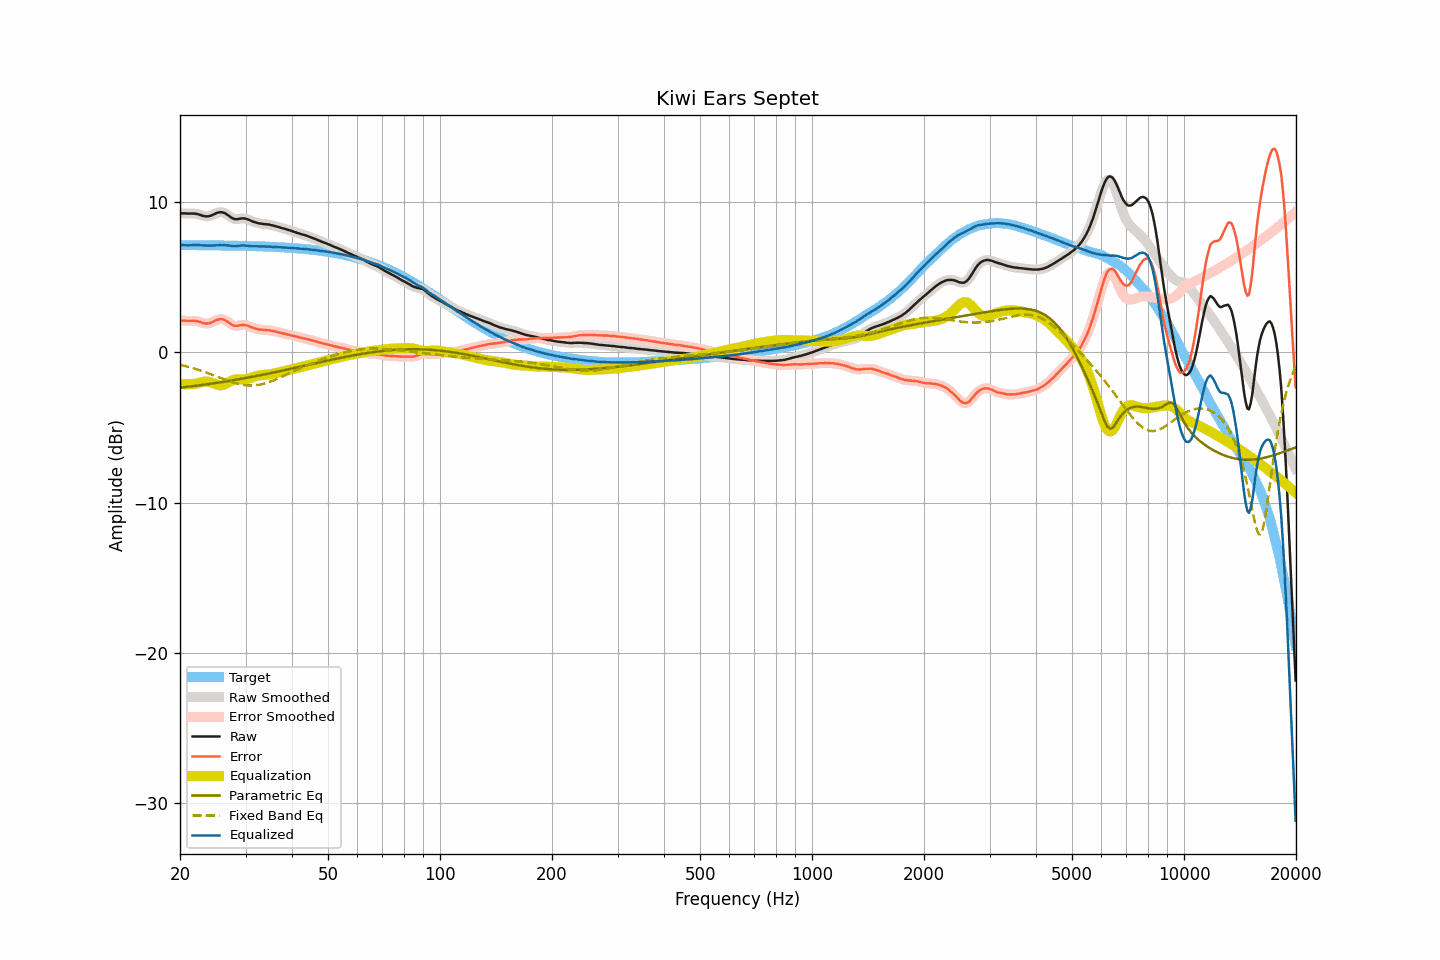

The data file committed next to this chart (first rows):
frequency, raw, smoothed, error, error_smoothed, equalization, parametric_eq, fixed_band_eq, equalized_raw, equalized_smoothed, target
20.00, 9.26, 9.26, 2.12, 2.12, -2.10, -2.35, -0.82, 7.16, 7.16, 7.14
20.20, 9.25, 9.26, 2.11, 2.12, -2.11, -2.34, -0.85, 7.14, 7.15, 7.14
20.40, 9.25, 9.25, 2.11, 2.11, -2.12, -2.32, -0.88, 7.14, 7.14, 7.14
20.61, 9.25, 9.25, 2.11, 2.11, -2.12, -2.31, -0.90, 7.13, 7.13, 7.14
20.81, 9.24, 9.25, 2.10, 2.11, -2.12, -2.30, -0.93, 7.12, 7.13, 7.14
21.02, 9.24, 9.24, 2.10, 2.10, -2.12, -2.29, -0.96, 7.12, 7.12, 7.14
21.23, 9.24, 9.24, 2.10, 2.10, -2.12, -2.27, -0.99, 7.13, 7.13, 7.14
21.44, 9.24, 9.25, 2.11, 2.11, -2.11, -2.26, -1.02, 7.14, 7.14, 7.14
21.66, 9.24, 9.24, 2.11, 2.11, -2.10, -2.25, -1.05, 7.14, 7.14, 7.14
21.87, 9.24, 9.24, 2.11, 2.10, -2.09, -2.23, -1.08, 7.15, 7.15, 7.14
22.09, 9.22, 9.23, 2.09, 2.09, -2.07, -2.22, -1.11, 7.15, 7.15, 7.14
22.31, 9.20, 9.20, 2.07, 2.07, -2.05, -2.21, -1.15, 7.15, 7.15, 7.13
22.54, 9.17, 9.17, 2.04, 2.04, -2.03, -2.19, -1.18, 7.15, 7.14, 7.13
22.76, 9.13, 9.13, 2.00, 2.00, -2.00, -2.18, -1.22, 7.14, 7.14, 7.13
22.99, 9.09, 9.10, 1.96, 1.97, -1.97, -2.17, -1.25, 7.12, 7.13, 7.13
23.22, 9.07, 9.07, 1.94, 1.94, -1.95, -2.15, -1.29, 7.12, 7.12, 7.13
23.45, 9.05, 9.06, 1.92, 1.93, -1.94, -2.14, -1.33, 7.11, 7.11, 7.13
23.69, 9.05, 9.05, 1.92, 1.93, -1.94, -2.12, -1.37, 7.11, 7.11, 7.13
23.92, 9.06, 9.07, 1.94, 1.94, -1.96, -2.11, -1.41, 7.11, 7.11, 7.13
24.16, 9.09, 9.09, 1.97, 1.97, -1.98, -2.09, -1.45, 7.11, 7.11, 7.13
24.40, 9.13, 9.13, 2.01, 2.01, -2.02, -2.08, -1.49, 7.11, 7.11, 7.13
24.65, 9.18, 9.18, 2.06, 2.06, -2.07, -2.06, -1.53, 7.12, 7.12, 7.12
24.89, 9.23, 9.24, 2.11, 2.11, -2.11, -2.04, -1.57, 7.13, 7.13, 7.12
25.14, 9.28, 9.28, 2.16, 2.16, -2.15, -2.03, -1.61, 7.13, 7.13, 7.12
25.39, 9.31, 9.31, 2.19, 2.19, -2.18, -2.01, -1.65, 7.14, 7.14, 7.12
25.65, 9.33, 9.33, 2.22, 2.21, -2.19, -2.00, -1.69, 7.14, 7.14, 7.12
25.91, 9.32, 9.33, 2.21, 2.21, -2.19, -1.98, -1.74, 7.13, 7.14, 7.12
26.16, 9.30, 9.30, 2.19, 2.19, -2.17, -1.96, -1.78, 7.14, 7.14, 7.12
26.43, 9.26, 9.26, 2.15, 2.14, -2.12, -1.94, -1.82, 7.14, 7.13, 7.11
26.69, 9.19, 9.20, 2.08, 2.09, -2.07, -1.93, -1.86, 7.12, 7.13, 7.11
26.96, 9.12, 9.12, 2.01, 2.01, -2.01, -1.91, -1.90, 7.12, 7.12, 7.11
27.23, 9.04, 9.04, 1.94, 1.93, -1.94, -1.89, -1.93, 7.10, 7.10, 7.11
27.50, 8.96, 8.97, 1.86, 1.86, -1.89, -1.87, -1.97, 7.08, 7.08, 7.11
27.77, 8.91, 8.91, 1.81, 1.81, -1.84, -1.86, -2.00, 7.07, 7.07, 7.10
28.05, 8.87, 8.88, 1.77, 1.77, -1.81, -1.84, -2.04, 7.06, 7.07, 7.10
28.33, 8.86, 8.87, 1.76, 1.77, -1.79, -1.82, -2.07, 7.07, 7.07, 7.10
28.62, 8.87, 8.87, 1.78, 1.78, -1.79, -1.80, -2.09, 7.09, 7.09, 7.10
28.90, 8.89, 8.89, 1.80, 1.80, -1.79, -1.78, -2.12, 7.10, 7.10, 7.10
29.19, 8.91, 8.91, 1.82, 1.82, -1.80, -1.76, -2.14, 7.11, 7.11, 7.09
29.48, 8.92, 8.92, 1.83, 1.83, -1.80, -1.74, -2.16, 7.12, 7.12, 7.09
29.78, 8.91, 8.92, 1.82, 1.83, -1.80, -1.73, -2.18, 7.11, 7.11, 7.09
30.08, 8.89, 8.89, 1.81, 1.81, -1.79, -1.71, -2.19, 7.10, 7.10, 7.09
30.38, 8.86, 8.86, 1.78, 1.78, -1.77, -1.69, -2.20, 7.10, 7.09, 7.08
30.68, 8.81, 8.82, 1.73, 1.74, -1.74, -1.67, -2.20, 7.08, 7.08, 7.08
30.99, 8.77, 8.77, 1.70, 1.69, -1.70, -1.65, -2.21, 7.07, 7.07, 7.08
31.30, 8.72, 8.73, 1.65, 1.65, -1.66, -1.63, -2.20, 7.06, 7.06, 7.07
31.61, 8.68, 8.69, 1.61, 1.62, -1.62, -1.60, -2.20, 7.06, 7.06, 7.07
31.93, 8.65, 8.65, 1.59, 1.58, -1.59, -1.58, -2.19, 7.06, 7.06, 7.07
32.24, 8.62, 8.62, 1.56, 1.56, -1.56, -1.56, -2.18, 7.06, 7.06, 7.07
32.57, 8.59, 8.60, 1.53, 1.54, -1.54, -1.54, -2.16, 7.06, 7.06, 7.06
32.89, 8.57, 8.58, 1.52, 1.52, -1.52, -1.52, -2.14, 7.05, 7.05, 7.06
33.22, 8.56, 8.56, 1.51, 1.50, -1.51, -1.50, -2.12, 7.06, 7.05, 7.05
33.55, 8.54, 8.55, 1.49, 1.50, -1.50, -1.48, -2.09, 7.05, 7.05, 7.05
33.89, 8.53, 8.54, 1.49, 1.49, -1.49, -1.46, -2.06, 7.05, 7.05, 7.05
34.23, 8.52, 8.52, 1.48, 1.48, -1.48, -1.43, -2.03, 7.05, 7.05, 7.04
34.57, 8.51, 8.51, 1.48, 1.47, -1.47, -1.41, -1.99, 7.05, 7.04, 7.04
34.92, 8.49, 8.49, 1.46, 1.46, -1.45, -1.39, -1.95, 7.04, 7.04, 7.03
35.27, 8.46, 8.47, 1.44, 1.44, -1.44, -1.37, -1.91, 7.03, 7.03, 7.03
35.62, 8.44, 8.44, 1.42, 1.42, -1.42, -1.35, -1.87, 7.03, 7.02, 7.02
35.97, 8.41, 8.41, 1.40, 1.39, -1.40, -1.32, -1.83, 7.02, 7.02, 7.02
... 635 more rows
